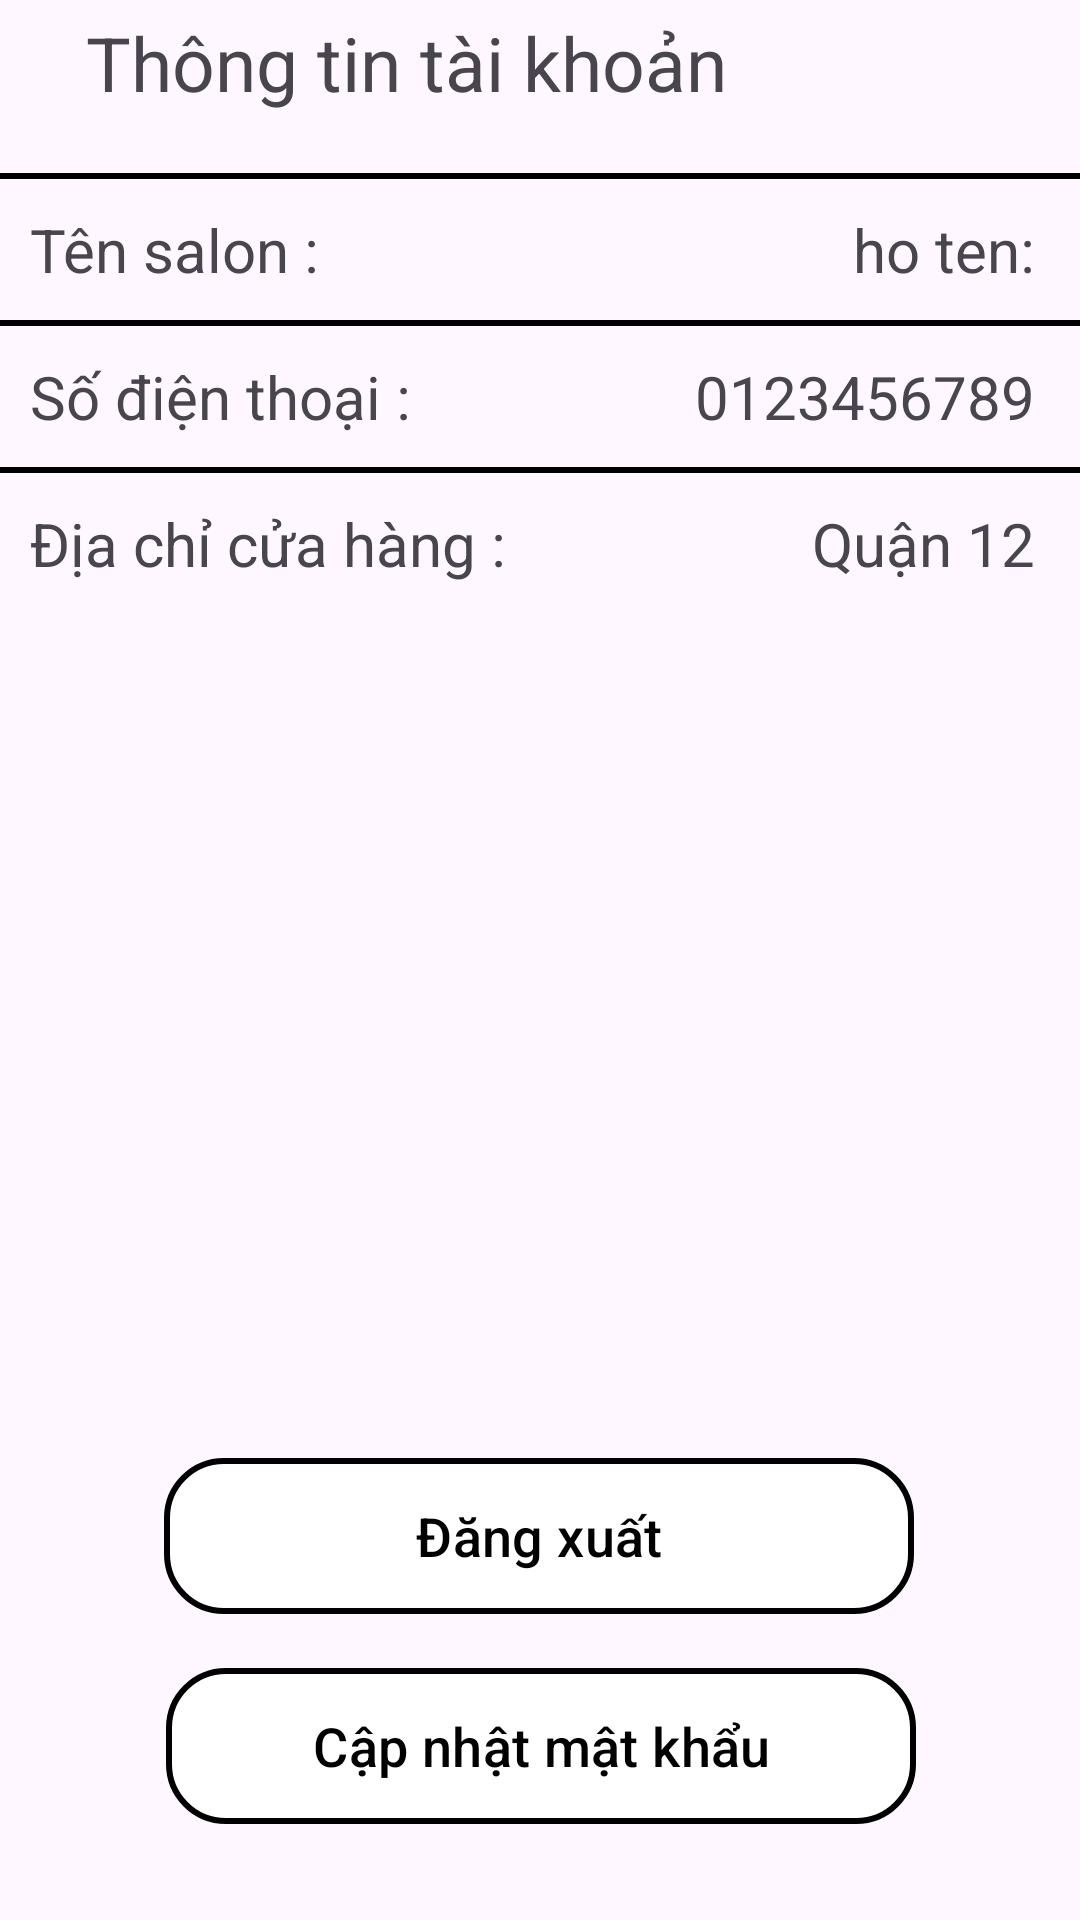

Write the Android layout XML for this screen, with the resource values it uses.
<!-- AndroidManifest.xml: application theme Theme._4TLStylist -->
<!-- res/layout/activity_thong_tin_tai_khoan_shop.xml -->
<?xml version="1.0" encoding="utf-8"?>
<androidx.constraintlayout.widget.ConstraintLayout xmlns:android="http://schemas.android.com/apk/res/android"
    xmlns:app="http://schemas.android.com/apk/res-auto"
    xmlns:tools="http://schemas.android.com/tools"
    android:layout_width="match_parent"
    android:layout_height="match_parent"
    tools:context=".ThongTinTaiKhoanShop">

    <ImageView
        android:layout_width="wrap_content"
        android:layout_height="wrap_content"
        android:src="@drawable/baseline_arrow_back_ios_24"
        android:id="@+id/btnThoat"
        android:layout_marginTop="10dp"
        android:layout_marginStart="15dp"
        app:layout_constraintStart_toStartOf="parent"
        app:layout_constraintTop_toTopOf="parent" />

    <TextView
        android:id="@+id/textView2"
        android:layout_width="wrap_content"
        android:layout_height="wrap_content"
        android:layout_marginTop="4dp"
        android:layout_marginEnd="15dp"
        android:text="Thông tin tài khoản"
        android:textSize="25sp"
        app:layout_constraintEnd_toEndOf="parent"
        app:layout_constraintHorizontal_bias="0.118"
        app:layout_constraintStart_toEndOf="@+id/btnThoat"
        app:layout_constraintTop_toTopOf="parent" />

    <View
        android:id="@+id/view"
        android:layout_width="match_parent"
        android:layout_height="2dp"
        android:background="@color/black"
        android:layout_marginTop="20dp"
        app:layout_constraintStart_toStartOf="parent"
        app:layout_constraintTop_toBottomOf="@+id/textView2" />

    <TextView
        android:layout_width="wrap_content"
        android:layout_height="wrap_content"
        android:text="Tên salon : "
        android:textSize="20sp"
        android:layout_marginTop="10dp"
        android:layout_marginStart="10dp"
        app:layout_constraintStart_toStartOf="parent"
        app:layout_constraintTop_toBottomOf="@+id/view" />

    <TextView
        android:id="@+id/name"
        android:layout_width="wrap_content"
        android:layout_height="wrap_content"
        android:text="ho ten: "
        android:textSize="20sp"
        android:layout_marginTop="10dp"
        android:layout_marginEnd="10dp"
        app:layout_constraintEnd_toEndOf="parent"
        app:layout_constraintTop_toBottomOf="@+id/view" />

    <View
        android:id="@+id/view2"
        android:layout_width="match_parent"
        android:layout_height="2dp"
        android:layout_marginTop="10dp"
        android:background="@color/black"
        app:layout_constraintStart_toStartOf="parent"
        app:layout_constraintTop_toBottomOf="@+id/name" />

    <TextView
        android:layout_width="wrap_content"
        android:layout_height="wrap_content"
        android:text="Số điện thoại : "
        android:textSize="20sp"
        android:layout_marginTop="10dp"
        android:layout_marginStart="10dp"
        app:layout_constraintStart_toStartOf="parent"
        app:layout_constraintTop_toBottomOf="@+id/view2" />


    <TextView
        android:id="@+id/numberPhone"
        android:layout_width="wrap_content"
        android:layout_height="wrap_content"
        android:text="0123456789 "
        android:textSize="20sp"
        android:layout_marginTop="10dp"
        android:layout_marginEnd="10dp"
        app:layout_constraintEnd_toEndOf="parent"
        app:layout_constraintTop_toBottomOf="@+id/view2" />


    <View
        android:id="@+id/view3"
        android:layout_width="match_parent"
        android:layout_height="2dp"
        android:layout_marginTop="10dp"
        android:background="@color/black"
        app:layout_constraintStart_toStartOf="parent"
        app:layout_constraintTop_toBottomOf="@+id/numberPhone" />


    <TextView
        android:layout_width="wrap_content"
        android:layout_height="wrap_content"
        android:text="Địa chỉ cửa hàng : "
        android:textSize="20sp"
        android:layout_marginTop="10dp"
        android:layout_marginStart="10dp"
        app:layout_constraintStart_toStartOf="parent"
        app:layout_constraintTop_toBottomOf="@+id/view3" />


    <TextView
        android:id="@+id/adress"
        android:layout_width="wrap_content"
        android:layout_height="wrap_content"
        android:text="Quận 12 "
        android:textSize="20sp"
        android:layout_marginTop="10dp"
        android:layout_marginEnd="10dp"
        app:layout_constraintEnd_toEndOf="parent"
        app:layout_constraintTop_toBottomOf="@+id/view3" />


    <com.google.android.material.button.MaterialButton
        android:id="@+id/btn_dangXuat"
        android:layout_width="250dp"
        android:layout_height="60dp"
        android:layout_marginBottom="10dp"
        android:backgroundTint="@color/white"
        android:text="Đăng xuất"
        android:textColor="@color/black"
        android:textSize="18sp"
        app:cornerRadius="20dp"
        app:layout_constraintBottom_toTopOf="@+id/btn_capNhatMatKhau"
        app:layout_constraintHorizontal_bias="0.496"
        app:layout_constraintLeft_toLeftOf="parent"
        app:layout_constraintRight_toRightOf="parent"
        app:strokeColor="@color/black"
        app:strokeWidth="2dp" />

    <com.google.android.material.button.MaterialButton
        android:id="@+id/btn_capNhatMatKhau"
        android:layout_width="250dp"
        android:layout_height="60dp"
        android:layout_marginBottom="28dp"
        android:backgroundTint="@color/white"
        android:text="Cập nhật mật khẩu"
        android:textColor="@color/black"
        android:textSize="18sp"
        app:cornerRadius="20dp"
        app:layout_constraintBottom_toBottomOf="parent"
        app:layout_constraintHorizontal_bias="0.503"
        app:layout_constraintLeft_toLeftOf="parent"
        app:layout_constraintRight_toRightOf="parent"
        app:strokeColor="@color/black"
        app:strokeWidth="2dp" />


</androidx.constraintlayout.widget.ConstraintLayout>
<!-- resources referenced by this layout -->
<resources>
  <style name="Theme._4TLStylist" parent="Base.Theme._4TLStylist">
          <item name="android:statusBarColor">@color/white</item>
      </style>
  <style name="Base.Theme._4TLStylist" parent="Theme.Material3.DayNight.NoActionBar">
          
          
      </style>
  <!-- not gathered from this repository: default colours our renderer supplied (Android Studio template values) -->
  <color name="black">#FF000000</color>
  <color name="white">#FFFFFFFF</color>
</resources>
